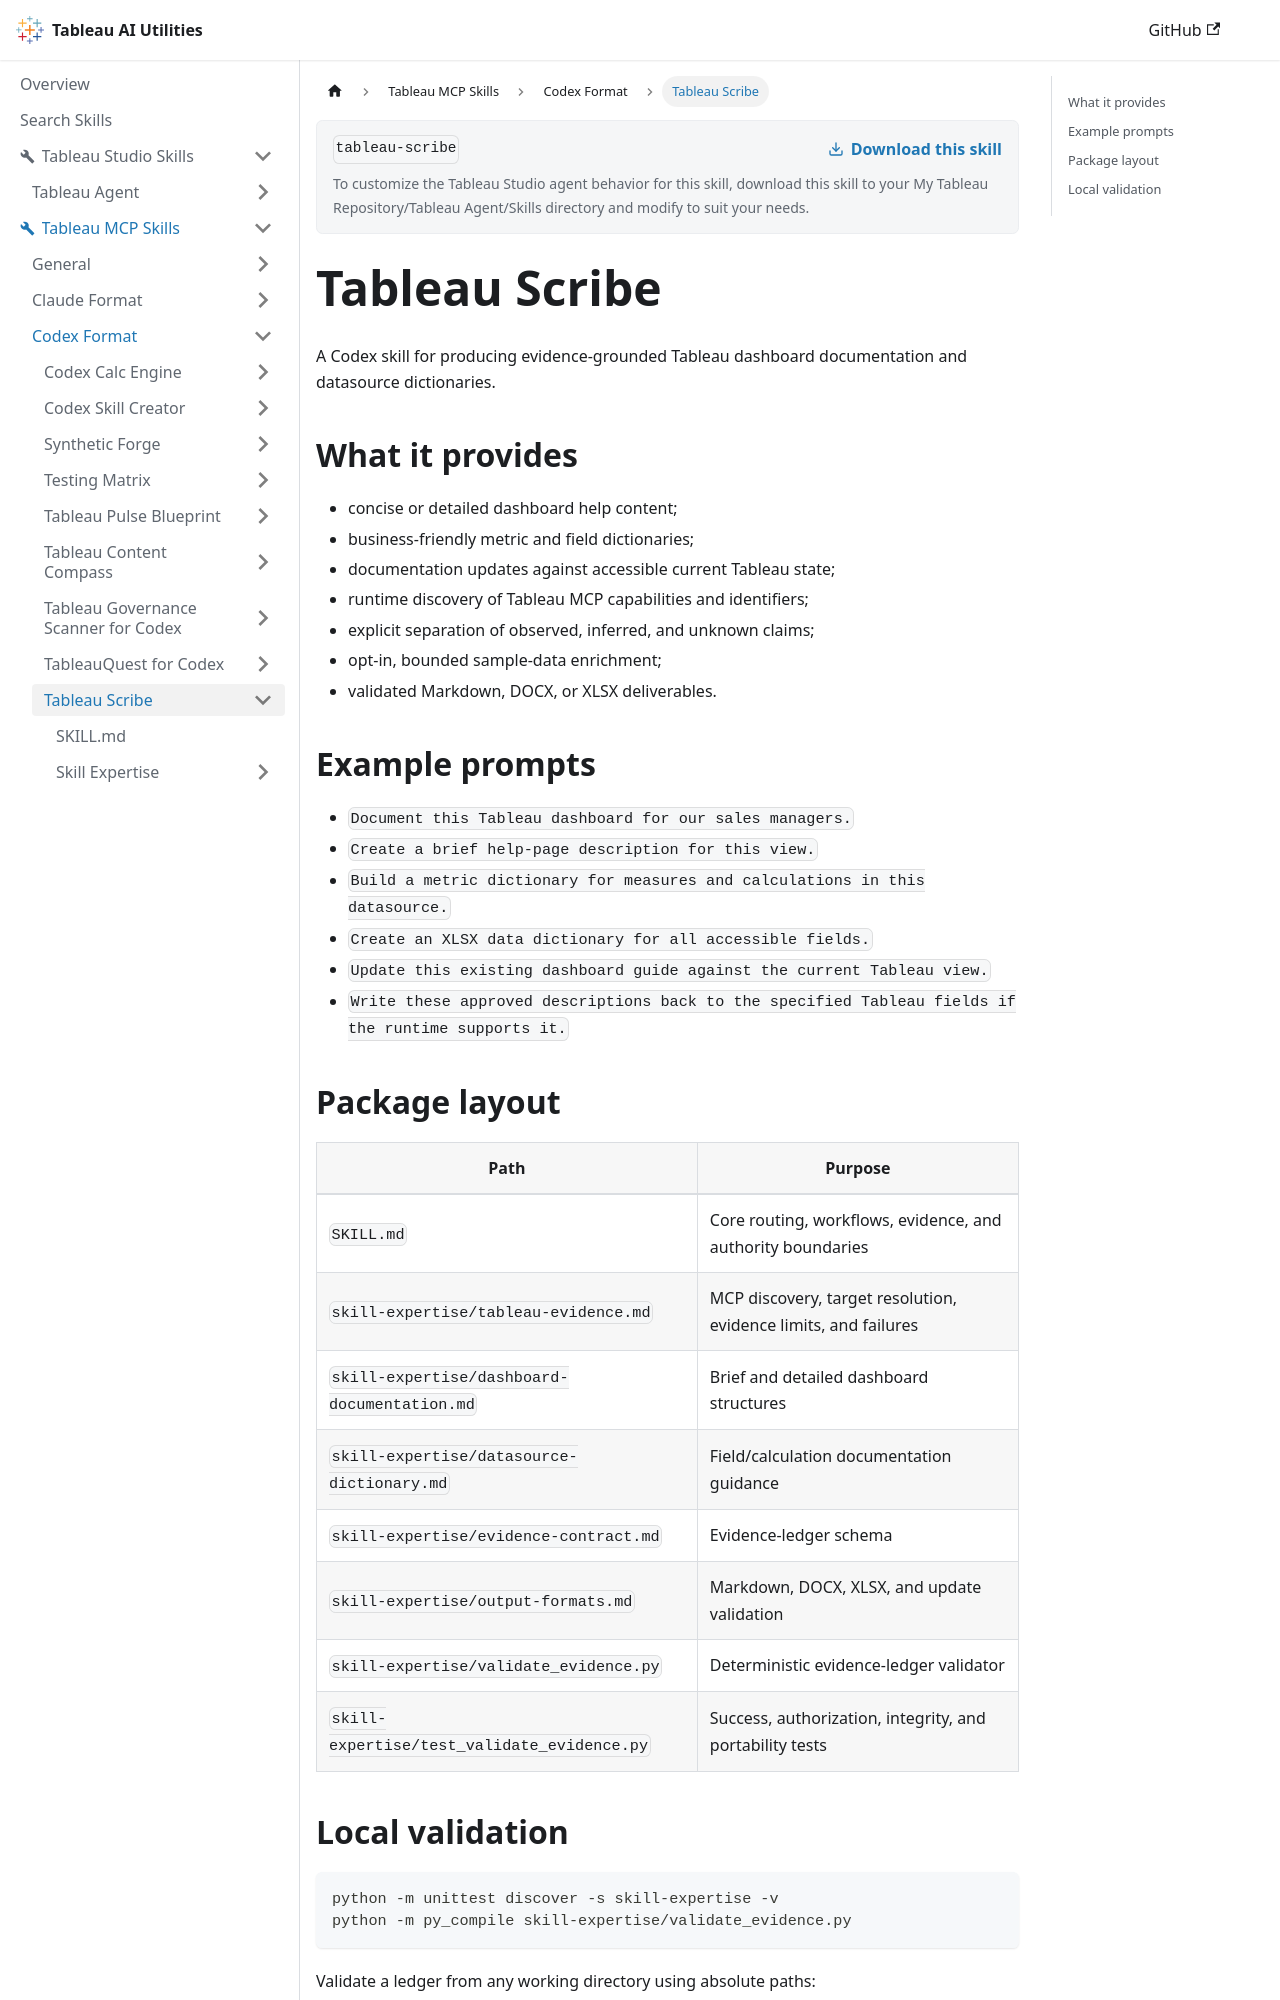

repository: tableau/tableau-ai-utilities · page: tableau-mcp-skills/codex-format/tableau-scribe.html · generator: docusaurus

# Tableau Scribe

A Codex skill for producing evidence-grounded Tableau dashboard documentation and datasource dictionaries.

## What it provides

- concise or detailed dashboard help content;
- business-friendly metric and field dictionaries;
- documentation updates against accessible current Tableau state;
- runtime discovery of Tableau MCP capabilities and identifiers;
- explicit separation of observed, inferred, and unknown claims;
- opt-in, bounded sample-data enrichment;
- validated Markdown, DOCX, or XLSX deliverables.

## Example prompts

- `Document this Tableau dashboard for our sales managers.`
- `Create a brief help-page description for this view.`
- `Build a metric dictionary for measures and calculations in this datasource.`
- `Create an XLSX data dictionary for all accessible fields.`
- `Update this existing dashboard guide against the current Tableau view.`
- `Write these approved descriptions back to the specified Tableau fields if the runtime supports it.`
